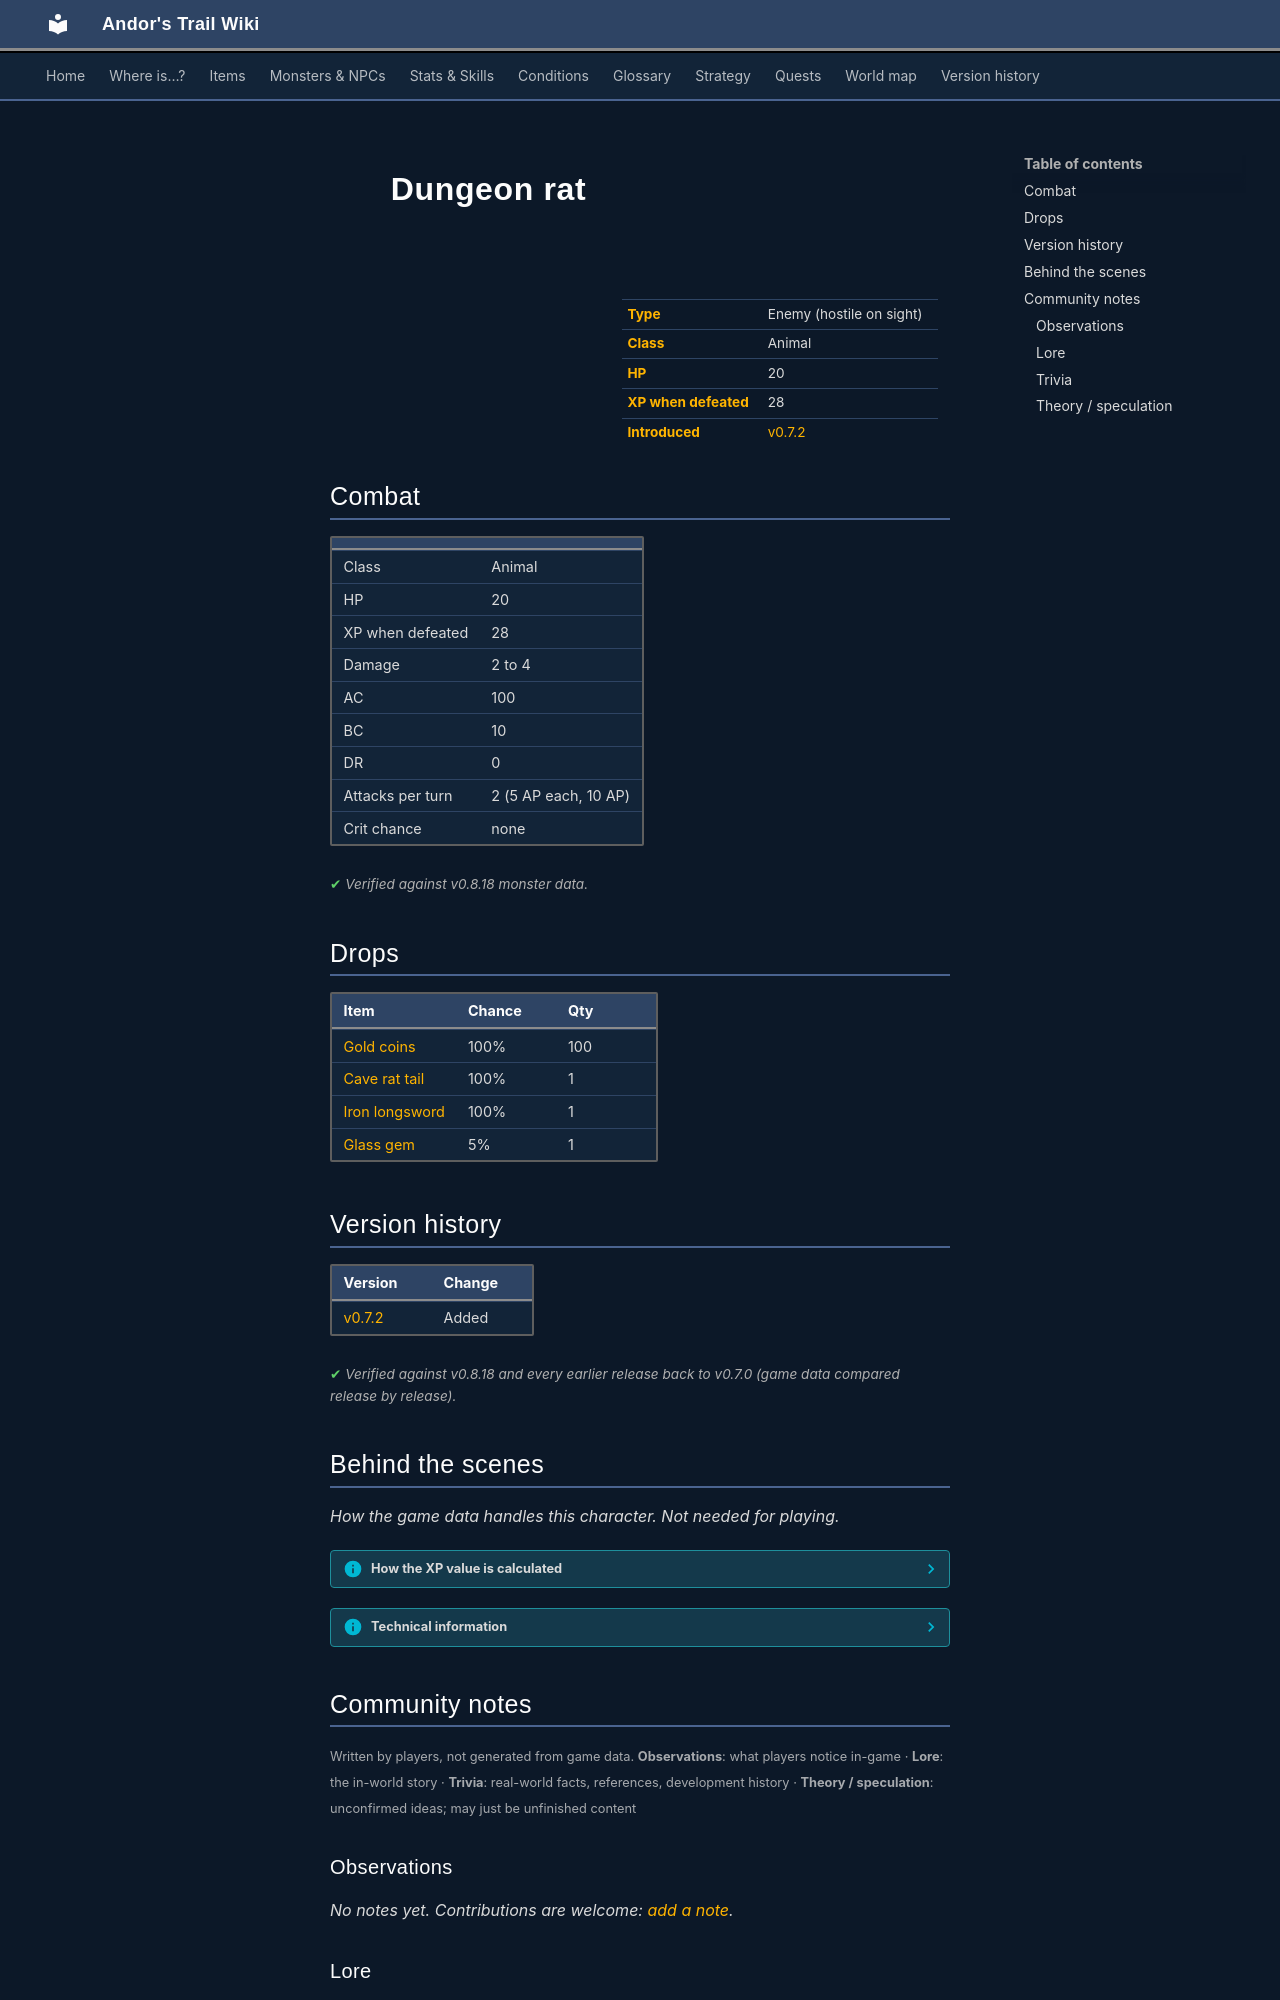

repository: asdfghjkl628/Andor-s-Trail-Wikiiii · page: monsters/guynmart_rat/index.html · generator: mkdocs

---
description: "Dungeon rat is an enemy in Andor's Trail (animal) with 20 HP, worth 28 XP. Drops: Gold coins, Cave rat tail, Iron longsword, Glass gem."
---

# ![](../assets/icons/monsters/monsters_rats_0.png){ .sprite } Dungeon rat

<div class="infobox" markdown>

<p class="ib-img"><img class="sprite" src="../../assets/icons/monsters/monsters_rats_0.png" alt=""></p>

| | |
|---|---|
| **Type** | Enemy (hostile on sight) |
| **Class** | Animal |
| **HP** | 20 |
| **XP when defeated** | 28 |
| **Introduced** | [v0.7.2](../versions/0.7.2.md) |

</div>

## Combat

| | |
|---|---|
| Class | Animal |
| HP | 20 |
| XP when defeated | 28 |
| Damage | 2 to 4 |
| AC | 100 |
| BC | 10 |
| DR | 0 |
| Attacks per turn | 2 (5 AP each, 10 AP) |
| Crit chance | none |


<p class="verified">Verified against v0.8.18 monster data.</p>

## Drops

| Item | Chance | Qty |
|---|---|---|
| [Gold coins](../items/gold.md) | 100% | 100 |
| [Cave rat tail](../items/tail_caverat.md) | 100% | 1 |
| [Iron longsword](../items/ironsword2.md) | 100% | 1 |
| [Glass gem](../items/gem1.md) | 5% | 1 |


## Version history

| Version | Change |
|---|---|
| [v0.7.2](../versions/0.7.2.md) | Added |

<p class="verified">Verified against v0.8.18 and every earlier release back to v0.7.0 (game data compared release by release).</p>


## Behind the scenes

*How the game data handles this character. Not needed for playing.*

??? info "How the XP value is calculated"

    The game computes each enemy's experience value when it loads the data (`MonsterTypeParser.java`):

    XP = ⌈(attacks per turn × attack chance × average damage × (1 + critical skill × critical multiplier) × 3 + HP × (1 + block chance) + 9 × damage resistance) × 0.7⌉

    Percentages are used as fractions (e.g. 60% = 0.6). Enemies whose attacks inflict a condition are worth 50 XP more. The More Exp skill adds a percentage on top.

??? info "Technical information"

    | | |
    |---|---|
    | Entry ID | `guynmart_rat` |
    | Type (wiki) | Enemy |
    | Spawn group | `guynmart_rat` |
    | Loot table | `caveratboss` |
    | Conversation | – |
    | Faction | – |
    | Movement | – |
    | Icon | `monsters_rats:0` |
    | Defined in | `res/raw/monsterlist_guynmart.json` |

    Raw data:

    ```json
    {
     "id": "guynmart_rat",
     "name": "Dungeon rat",
     "iconID": "monsters_rats:0",
     "maxHP": 20,
     "monsterClass": "animal",
     "attackDamage": {
      "min": 2,
      "max": 4
     },
     "droplistID": "caveratboss",
     "attackCost": 5,
     "attackChance": 100,
     "blockChance": 10
    }
    ```


## Community notes

<small>Written by players, not generated from game data. **Observations**: what players notice in-game · **Lore**: the in-world story · **Trivia**: real-world facts, references, development history · **Theory / speculation**: unconfirmed ideas; may just be unfinished content</small>

### Observations

*No notes yet. Contributions are welcome: [add a note](https://github.com/asdfghjkl628/Andor-s-Trail-Wikiiii/new/main/notes/monsters?filename=guynmart_rat.md&value=%23%23%20Observations%0A%0A%3C%21--%20what%20players%20notice%20in-game%20--%3E%0A%0A%23%23%20Lore%0A%0A%3C%21--%20the%20in-world%20story%20--%3E%0A%0A%23%23%20Trivia%0A%0A%3C%21--%20real-world%20facts%2C%20references%2C%20development%20history%20--%3E%0A%0A%23%23%20Theory%20/%20speculation%0A%0A%3C%21--%20unconfirmed%20ideas%3B%20may%20just%20be%20unfinished%20content%20--%3E%0A).*

### Lore

*No notes yet. Contributions are welcome: [add a note](https://github.com/asdfghjkl628/Andor-s-Trail-Wikiiii/new/main/notes/monsters?filename=guynmart_rat.md&value=%23%23%20Observations%0A%0A%3C%21--%20what%20players%20notice%20in-game%20--%3E%0A%0A%23%23%20Lore%0A%0A%3C%21--%20the%20in-world%20story%20--%3E%0A%0A%23%23%20Trivia%0A%0A%3C%21--%20real-world%20facts%2C%20references%2C%20development%20history%20--%3E%0A%0A%23%23%20Theory%20/%20speculation%0A%0A%3C%21--%20unconfirmed%20ideas%3B%20may%20just%20be%20unfinished%20content%20--%3E%0A).*
